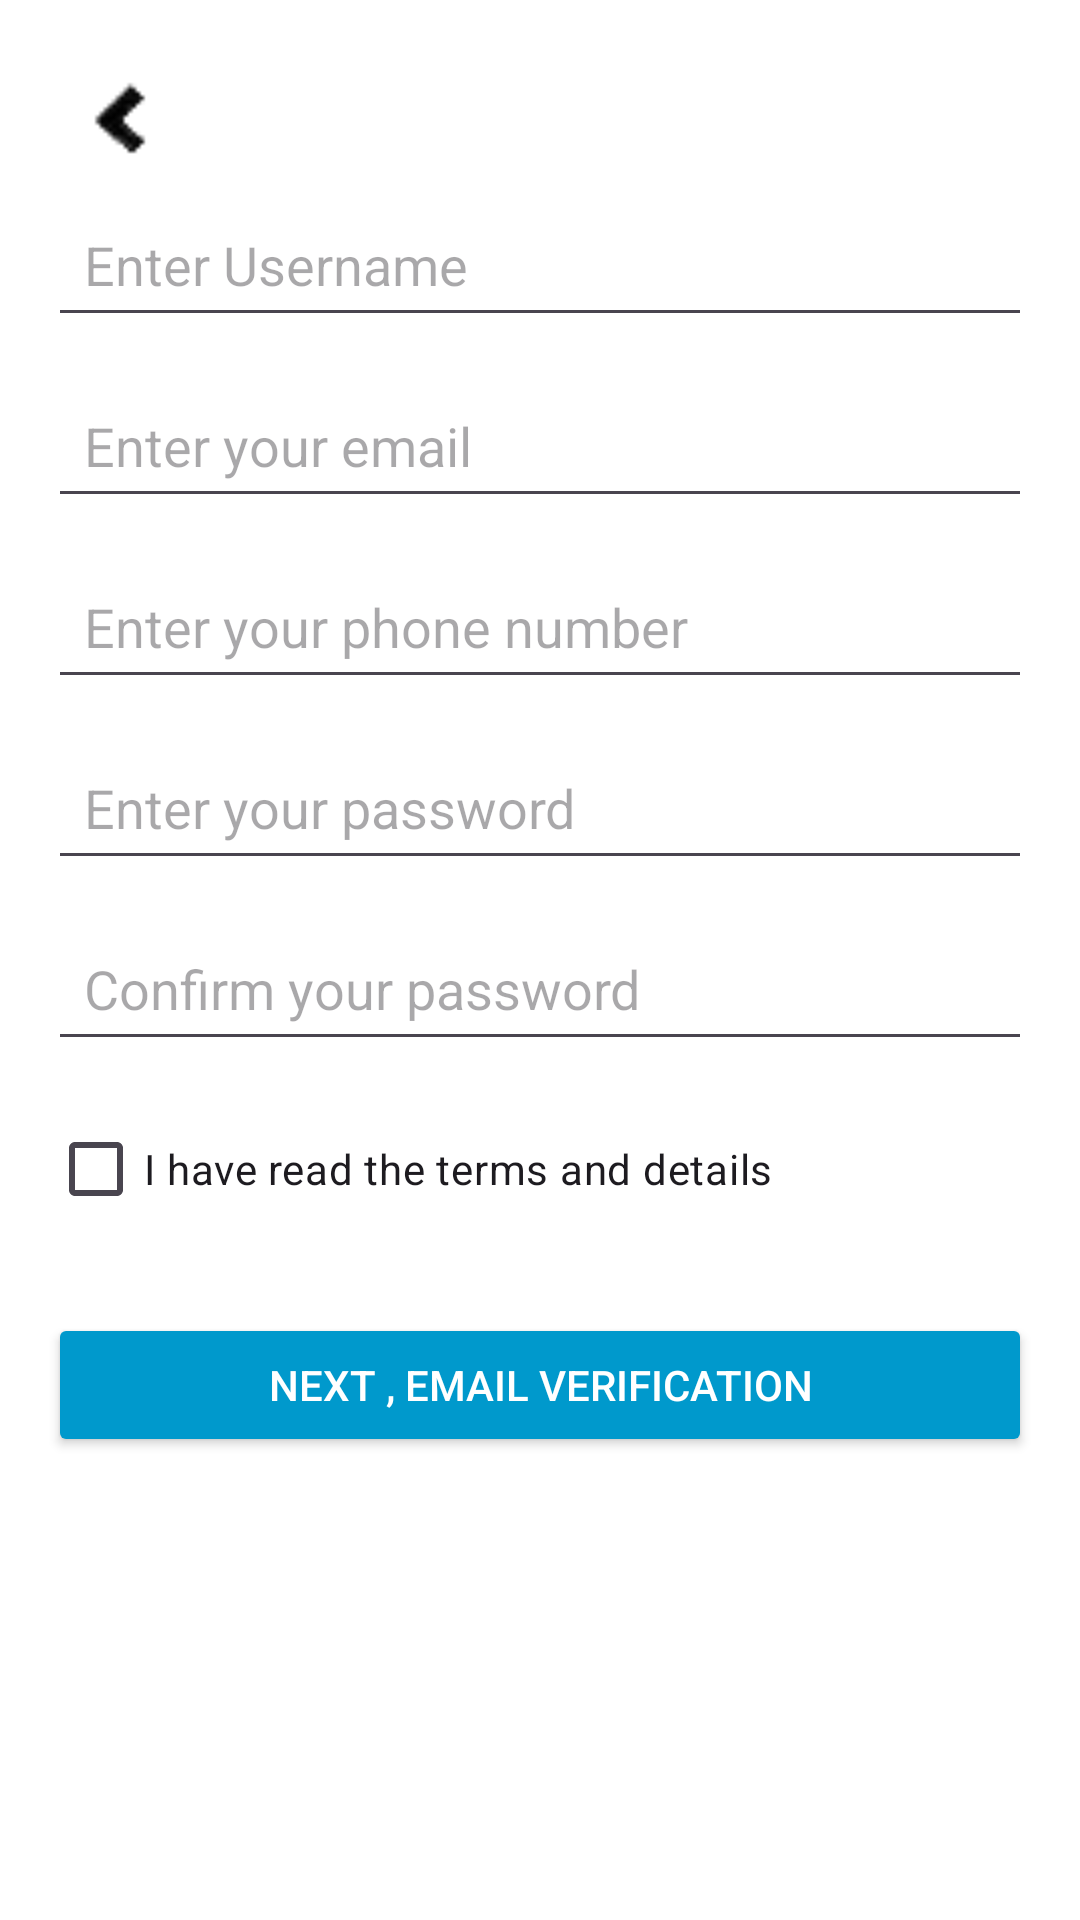

Layout XML and referenced resources for this Android screen:
<!-- AndroidManifest.xml: application theme Theme.CircleA -->
<!-- res/layout/registration.xml -->
<?xml version="1.0" encoding="utf-8"?>
<ScrollView xmlns:android="http://schemas.android.com/apk/res/android" android:layout_width="match_parent" android:layout_height="match_parent" android:padding="16dp" android:background="@android:color/white">

    <LinearLayout
        android:layout_width="match_parent"
        android:layout_height="wrap_content"
        android:orientation="vertical">
        <Button
            android:id="@+id/exitButton"
            android:layout_width="48dp"
            android:layout_height="48dp"
            android:background="@drawable/exit" />

        <EditText
            android:id="@+id/et_username"
            android:layout_width="match_parent"
            android:layout_height="wrap_content"
            android:hint="Enter Username"
            android:padding="12dp"
            android:layout_marginBottom="12dp"/>
        
        <EditText
            android:id="@+id/et_email"
            android:layout_width="match_parent"
            android:layout_height="wrap_content"
            android:hint="Enter your email"
            android:inputType="textEmailAddress"
            android:padding="12dp"
            android:layout_marginBottom="12dp"/>

        
        <EditText
            android:id="@+id/et_phone"
            android:layout_width="match_parent"
            android:layout_height="wrap_content"
            android:hint="Enter your phone number"
            android:inputType="phone"
            android:padding="12dp"
            android:layout_marginBottom="12dp"/>

        
        <EditText
            android:id="@+id/et_password"
            android:layout_width="match_parent"
            android:layout_height="wrap_content"
            android:hint="Enter your password"
            android:inputType="textPassword"
            android:padding="12dp"
            android:layout_marginBottom="12dp"/>

        
        <EditText
            android:id="@+id/et_confirm_password"
            android:layout_width="match_parent"
            android:layout_height="wrap_content"
            android:hint="Confirm your password"
            android:inputType="textPassword"
            android:padding="12dp"
            android:layout_marginBottom="12dp"/>

        
        <CheckBox
            android:id="@+id/checkbox_agreement"
            android:layout_width="wrap_content"
            android:layout_height="wrap_content"
            android:text="I have read the terms and details"
            android:layout_marginBottom="24dp"/>

        
        <Button
            android:id="@+id/btn_register"
            android:layout_width="match_parent"
            android:layout_height="wrap_content"
            android:text="Next , email verification"
            android:backgroundTint="@android:color/holo_blue_dark"
            android:textColor="@android:color/white"
            android:padding="12dp"/>

        
        <TextView
            android:id="@+id/tv_phone_verification_message"
            android:layout_width="wrap_content"
            android:layout_height="wrap_content"
            android:text="Verification Code Sent"
            android:visibility="gone"
            android:layout_marginTop="16dp"/>

        <EditText
            android:id="@+id/et_user_phone"
            android:layout_width="match_parent"
            android:layout_height="wrap_content"
            android:hint="Enter your phone number again"
            android:inputType="phone"
            android:visibility="gone"
            android:layout_marginBottom="12dp"/>

        <Button
            android:id="@+id/btn_send_code"
            android:layout_width="match_parent"
            android:layout_height="wrap_content"
            android:text="Send Verification Code"
            android:backgroundTint="@android:color/holo_blue_dark"
            android:textColor="@android:color/white"
            android:visibility="gone"
            android:padding="12dp"/>

        <EditText
            android:id="@+id/et_verification_code"
            android:layout_width="match_parent"
            android:layout_height="wrap_content"
            android:hint="Enter verification code"
            android:visibility="gone"
            android:layout_marginBottom="12dp"/>

        <Button
            android:id="@+id/btn_submit_code"
            android:layout_width="match_parent"
            android:layout_height="wrap_content"
            android:text="Submit Verification Code"
            android:backgroundTint="@android:color/holo_blue_dark"
            android:textColor="@android:color/white"
            android:visibility="gone"
            android:padding="12dp"/>

    </LinearLayout>
</ScrollView>
<!-- resources referenced by this layout -->
<resources>
  <!-- drawable exit: png bitmap (drawable, 693 bytes) -->
  <style name="Theme.CircleA" parent="Base.Theme.CircleA" />
  <style name="Base.Theme.CircleA" parent="Theme.Material3.DayNight.NoActionBar">
          
          
      </style>
</resources>
